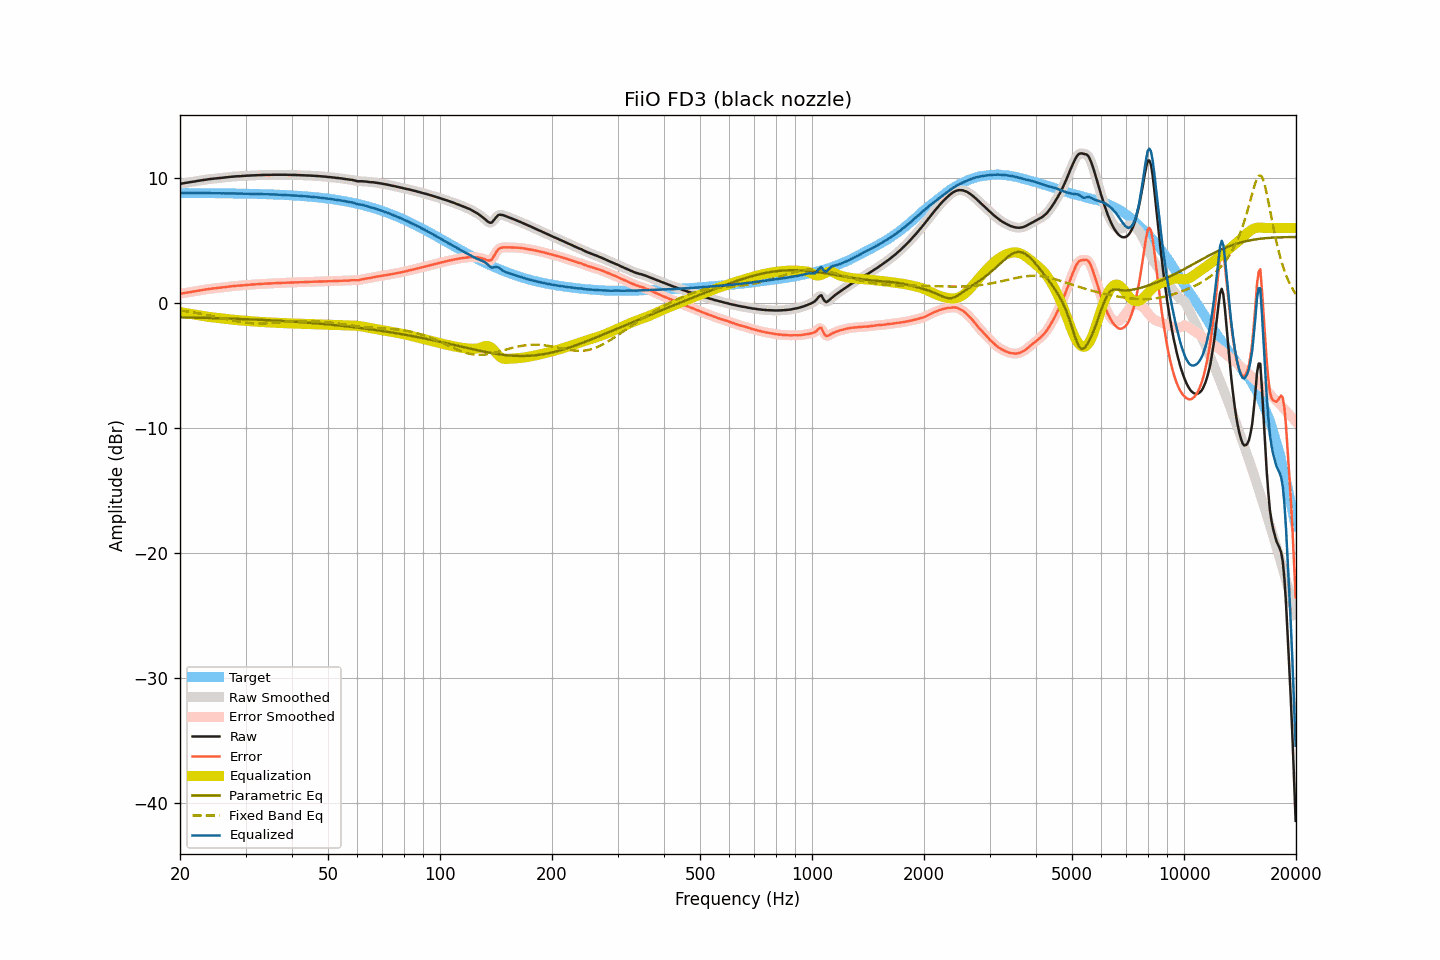

Source data for this figure (header and first rows):
frequency, raw, smoothed, error, error_smoothed, equalization, parametric_eq, fixed_band_eq, equalized_raw, equalized_smoothed, target
20.00, 9.52, 9.52, 0.73, 0.73, -0.73, -1.15, -0.60, 8.79, 8.79, 8.79
20.20, 9.54, 9.54, 0.75, 0.75, -0.75, -1.15, -0.61, 8.79, 8.79, 8.79
20.40, 9.57, 9.57, 0.78, 0.78, -0.77, -1.16, -0.63, 8.80, 8.79, 8.79
20.61, 9.59, 9.59, 0.80, 0.80, -0.80, -1.16, -0.65, 8.79, 8.79, 8.79
20.81, 9.61, 9.61, 0.82, 0.82, -0.82, -1.16, -0.67, 8.79, 8.79, 8.79
21.02, 9.63, 9.63, 0.84, 0.84, -0.84, -1.16, -0.69, 8.79, 8.79, 8.79
21.23, 9.65, 9.65, 0.86, 0.86, -0.86, -1.17, -0.71, 8.79, 8.79, 8.79
21.44, 9.67, 9.67, 0.88, 0.88, -0.88, -1.17, -0.73, 8.79, 8.79, 8.79
21.66, 9.69, 9.69, 0.90, 0.90, -0.91, -1.17, -0.75, 8.78, 8.78, 8.79
21.87, 9.71, 9.71, 0.92, 0.93, -0.93, -1.17, -0.77, 8.78, 8.78, 8.78
22.09, 9.73, 9.73, 0.95, 0.95, -0.95, -1.18, -0.79, 8.78, 8.78, 8.78
22.31, 9.76, 9.76, 0.98, 0.97, -0.97, -1.18, -0.82, 8.79, 8.78, 8.78
22.54, 9.78, 9.78, 1.00, 1.00, -1.00, -1.18, -0.84, 8.78, 8.78, 8.78
22.76, 9.80, 9.80, 1.02, 1.02, -1.02, -1.19, -0.86, 8.78, 8.78, 8.78
22.99, 9.82, 9.82, 1.04, 1.04, -1.04, -1.19, -0.89, 8.78, 8.78, 8.78
23.22, 9.84, 9.84, 1.06, 1.06, -1.06, -1.19, -0.91, 8.78, 8.78, 8.78
23.45, 9.86, 9.86, 1.08, 1.08, -1.08, -1.20, -0.94, 8.78, 8.78, 8.78
23.69, 9.88, 9.88, 1.10, 1.10, -1.10, -1.20, -0.97, 8.78, 8.78, 8.78
23.92, 9.89, 9.89, 1.11, 1.12, -1.12, -1.20, -0.99, 8.77, 8.78, 8.78
24.16, 9.91, 9.91, 1.13, 1.13, -1.13, -1.21, -1.02, 8.78, 8.77, 8.77
24.40, 9.92, 9.92, 1.15, 1.15, -1.15, -1.21, -1.05, 8.77, 8.77, 8.77
24.65, 9.94, 9.94, 1.17, 1.16, -1.16, -1.21, -1.08, 8.78, 8.77, 8.77
24.89, 9.95, 9.95, 1.18, 1.18, -1.18, -1.22, -1.10, 8.77, 8.77, 8.77
25.14, 9.96, 9.96, 1.19, 1.19, -1.19, -1.22, -1.13, 8.77, 8.77, 8.77
25.39, 9.98, 9.97, 1.21, 1.21, -1.21, -1.22, -1.16, 8.77, 8.77, 8.77
25.65, 9.99, 9.99, 1.22, 1.22, -1.22, -1.23, -1.19, 8.77, 8.77, 8.77
25.91, 10.00, 10.00, 1.23, 1.24, -1.24, -1.23, -1.22, 8.76, 8.76, 8.77
26.16, 10.02, 10.02, 1.26, 1.25, -1.25, -1.23, -1.25, 8.77, 8.76, 8.76
26.43, 10.03, 10.03, 1.27, 1.27, -1.27, -1.24, -1.28, 8.76, 8.76, 8.76
26.69, 10.05, 10.05, 1.29, 1.29, -1.29, -1.24, -1.30, 8.76, 8.76, 8.76
26.96, 10.06, 10.06, 1.30, 1.30, -1.30, -1.25, -1.33, 8.76, 8.76, 8.76
27.23, 10.08, 10.08, 1.32, 1.32, -1.32, -1.25, -1.36, 8.76, 8.76, 8.76
27.50, 10.09, 10.09, 1.33, 1.33, -1.33, -1.25, -1.39, 8.76, 8.76, 8.76
27.77, 10.10, 10.10, 1.35, 1.35, -1.35, -1.26, -1.41, 8.75, 8.76, 8.75
28.05, 10.11, 10.11, 1.36, 1.36, -1.36, -1.26, -1.44, 8.75, 8.75, 8.75
28.33, 10.12, 10.12, 1.37, 1.37, -1.37, -1.27, -1.46, 8.75, 8.75, 8.75
28.62, 10.13, 10.13, 1.38, 1.38, -1.38, -1.27, -1.49, 8.75, 8.75, 8.75
28.90, 10.13, 10.13, 1.38, 1.39, -1.39, -1.28, -1.51, 8.74, 8.74, 8.74
29.19, 10.14, 10.14, 1.40, 1.40, -1.40, -1.28, -1.53, 8.74, 8.74, 8.74
29.48, 10.15, 10.15, 1.41, 1.41, -1.41, -1.29, -1.55, 8.74, 8.74, 8.74
29.78, 10.16, 10.16, 1.42, 1.42, -1.42, -1.29, -1.56, 8.74, 8.74, 8.74
30.08, 10.17, 10.17, 1.43, 1.43, -1.43, -1.30, -1.58, 8.74, 8.74, 8.73
30.38, 10.18, 10.18, 1.45, 1.44, -1.44, -1.30, -1.59, 8.74, 8.73, 8.73
30.68, 10.18, 10.18, 1.45, 1.45, -1.45, -1.31, -1.60, 8.73, 8.73, 8.73
30.99, 10.19, 10.19, 1.46, 1.46, -1.46, -1.31, -1.62, 8.73, 8.73, 8.73
31.30, 10.20, 10.20, 1.48, 1.47, -1.47, -1.32, -1.62, 8.73, 8.72, 8.72
31.61, 10.20, 10.20, 1.48, 1.48, -1.48, -1.32, -1.63, 8.72, 8.72, 8.72
31.93, 10.21, 10.21, 1.49, 1.49, -1.49, -1.33, -1.64, 8.72, 8.72, 8.72
32.24, 10.21, 10.21, 1.50, 1.50, -1.50, -1.33, -1.64, 8.71, 8.71, 8.71
32.57, 10.22, 10.22, 1.51, 1.51, -1.51, -1.34, -1.64, 8.71, 8.71, 8.71
32.89, 10.22, 10.22, 1.51, 1.51, -1.52, -1.35, -1.64, 8.70, 8.70, 8.71
33.22, 10.23, 10.23, 1.53, 1.52, -1.52, -1.35, -1.64, 8.70, 8.70, 8.70
33.55, 10.23, 10.23, 1.53, 1.53, -1.53, -1.36, -1.63, 8.70, 8.70, 8.70
33.89, 10.24, 10.24, 1.54, 1.54, -1.54, -1.36, -1.63, 8.70, 8.70, 8.69
34.23, 10.24, 10.24, 1.55, 1.55, -1.55, -1.37, -1.62, 8.69, 8.69, 8.69
34.57, 10.24, 10.24, 1.55, 1.55, -1.55, -1.38, -1.62, 8.68, 8.68, 8.69
34.92, 10.24, 10.24, 1.56, 1.56, -1.56, -1.38, -1.61, 8.68, 8.68, 8.68
35.27, 10.24, 10.24, 1.56, 1.57, -1.57, -1.39, -1.60, 8.67, 8.67, 8.68
35.62, 10.25, 10.25, 1.58, 1.57, -1.57, -1.40, -1.59, 8.67, 8.67, 8.67
35.97, 10.25, 10.25, 1.58, 1.58, -1.58, -1.40, -1.58, 8.67, 8.67, 8.67
... 635 more rows
